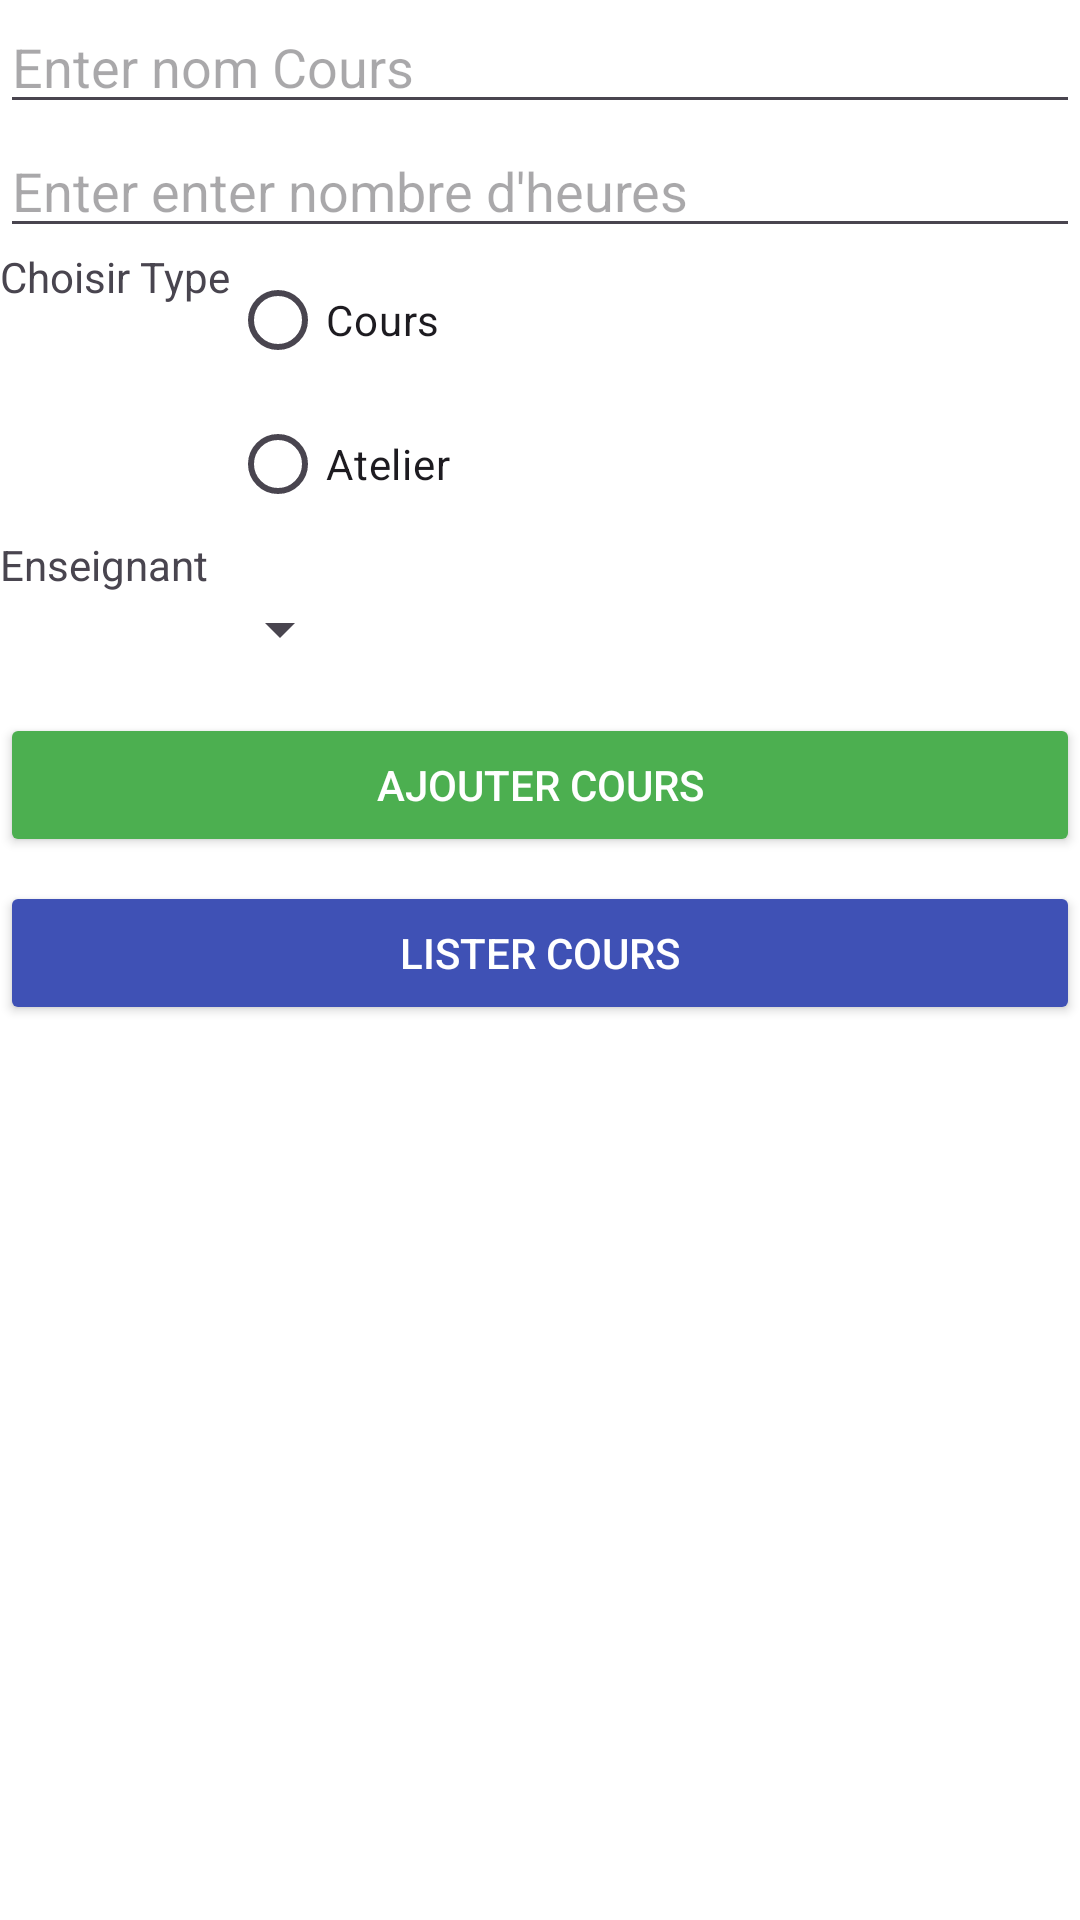

This screen was rendered from an Android layout file. Write that file and the resources it references.
<!-- AndroidManifest.xml: application theme Theme.Tp72 -->
<!-- res/layout/fragment_add_cours.xml -->
<RelativeLayout xmlns:android="http://schemas.android.com/apk/res/android"
    xmlns:tools="http://schemas.android.com/tools"
    android:layout_width="match_parent"
    android:layout_height="match_parent"
    tools:context=".AddCours"
    android:orientation="vertical"
    android:background="@color/white"
    >

   <EditText
       android:layout_width="match_parent"
       android:layout_height="wrap_content"
       android:id="@+id/nomC"
       android:hint="Enter nom Cours"
       />

   <EditText
       android:layout_width="match_parent"
       android:layout_height="wrap_content"
       android:id="@+id/nbH"
       android:layout_below="@id/nomC"
       android:hint="Enter enter nombre d'heures"

       />

   <TextView
       android:layout_width="wrap_content"
       android:layout_height="wrap_content"
       android:text="Choisir Type"
       android:layout_below="@id/nbH"
       android:id="@+id/txtv" />

   <RadioGroup
       android:layout_width="wrap_content"
       android:layout_height="wrap_content"
       android:layout_below="@id/nbH"
       android:layout_toRightOf="@id/txtv"
       android:id="@+id/rdg"
       >

      <RadioButton
          android:id="@+id/cours"
          android:layout_width="wrap_content"
          android:layout_height="wrap_content"
          android:text="Cours" />

      <RadioButton
          android:id="@+id/atelier"
          android:layout_width="wrap_content"
          android:layout_height="wrap_content"
          android:text="Atelier" />
   </RadioGroup>

   <TextView
       android:layout_width="wrap_content"
       android:layout_height="wrap_content"
       android:text="Enseignant"
       android:layout_below="@id/rdg"
       android:id="@+id/ensg" />

   <Spinner
       android:layout_toRightOf="@id/ensg"
       android:id="@+id/spinner"
       android:layout_width="wrap_content"
       android:layout_height="wrap_content"
       android:layout_below="@id/ensg" />

   
   <Button
       android:id="@+id/btnGreen"
       android:layout_width="match_parent"
       android:layout_height="wrap_content"
       android:text="ajouter cours"
       android:backgroundTint="@color/green"
       android:textColor="@android:color/white"
       android:layout_below="@id/spinner"
       android:layout_marginTop="16dp" />

   
   <Button
       android:id="@+id/btnRed"
       android:layout_width="match_parent"
       android:layout_height="wrap_content"
       android:text="Lister cours"
       android:backgroundTint="@color/blue"
       android:textColor="@android:color/white"
       android:layout_below="@id/btnGreen"
       android:layout_marginTop="8dp" />

</RelativeLayout>
<!-- resources referenced by this layout -->
<resources>
  <color name="blue">#3F51B5</color>
  <color name="green">#4CAF50</color>
  <color name="white">#FFFFFFFF</color>
  <style name="Theme.Tp72" parent="Base.Theme.Tp72" />
  <style name="Base.Theme.Tp72" parent="Theme.Material3.DayNight.NoActionBar">
          
          
      </style>
</resources>
